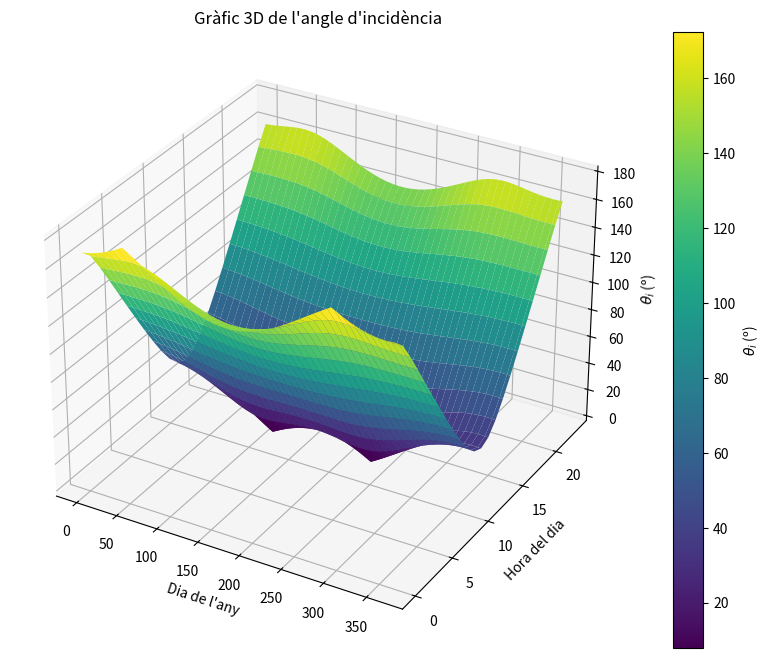
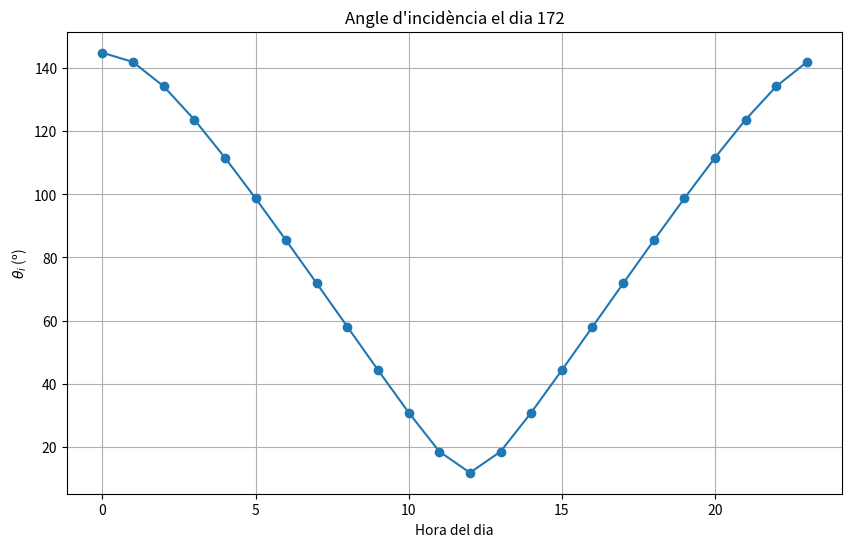

These charts were generated, in order, by the following Python code:
import numpy as np
import matplotlib.pyplot as plt
from mpl_toolkits.mplot3d import Axes3D

# Constants
latitud = 41 + 39 / 60 + 55.115 / 3600  # Latitud de Bigues i Riells en graus
latitud_rad = np.radians(latitud)  # Latitud en radians
beta = np.radians(30)  # Pendent del panell en radians (30 graus d'inclinació)
gamma = 0  # Panell orientat cap al sud
dies_any = 365  # Dies en un any
hores_dia = 24  # Hores en un dia

# Funció per calcular la declinació solar
def declinacio(dia):
    return np.radians(23.45 * np.sin(np.radians(360 * (284 + dia) / 365)))

# Funció per calcular l'angle horari
def angle_horari(hora):
    return np.radians(15 * (hora - 12))

# Funció per calcular el cos de l'angle d'incidència
def cos_theta_i(delta, omega):
    term1 = np.sin(delta) * np.sin(latitud_rad) * np.cos(beta)
    term2 = -np.sin(delta) * np.cos(latitud_rad) * np.sin(beta) * np.cos(gamma)
    term3 = np.cos(delta) * np.cos(latitud_rad) * np.cos(beta) * np.cos(omega)
    term4 = np.cos(delta) * np.sin(latitud_rad) * np.sin(beta) * np.cos(gamma) * np.cos(omega)
    term5 = np.cos(delta) * np.sin(beta) * np.sin(gamma) * np.sin(omega)
    return term1 + term2 + term3 + term4 + term5

# Vector per emmagatzemar resultats
angles_incidents = []

# Simulació al llarg de l'any
for dia in range(1, dies_any + 1):
    delta = declinacio(dia)
    angles_dia = []
    for hora in range(hores_dia):
        omega = angle_horari(hora)
        cos_theta = cos_theta_i(delta, omega)
        theta_i = np.degrees(np.arccos(cos_theta)) if -1 <= cos_theta <= 1 else np.nan
        angles_dia.append(theta_i)
    angles_incidents.append(angles_dia)

# Converteix a array per facilitar el tractament
angles_incidents = np.array(angles_incidents)

# Gràfic 3D de l'angle d'incidència
fig = plt.figure(figsize=(12, 8))
ax = fig.add_subplot(111, projection='3d')

# Eixos
dies = np.arange(1, dies_any + 1)
ores = np.arange(hores_dia)
X, Y = np.meshgrid(dies, ores)
Z = angles_incidents.T

# Superfície 3D
surf = ax.plot_surface(X, Y, Z, cmap='viridis', edgecolor='none')
fig.colorbar(surf, ax=ax, label=r"$\theta_i$ (º)")
ax.set_title("Gràfic 3D de l'angle d'incidència")
ax.set_xlabel("Dia de l'any")
ax.set_ylabel("Hora del dia")
ax.set_zlabel(r"$\theta_i$ (º)")
plt.show()

# Gràfic per a un dia concret
dia_concret = 172  # Per exemple, dia 172 (21 de juny, solstici d'estiu)
angles_dia = angles_incidents[dia_concret - 1, :]

plt.figure(figsize=(10, 6))
plt.plot(range(hores_dia), angles_dia, marker='o')
plt.title(f"Angle d'incidència el dia {dia_concret}")
plt.xlabel("Hora del dia")
plt.ylabel(r"$\theta_i$ (º)")
plt.grid(True)
plt.show()
